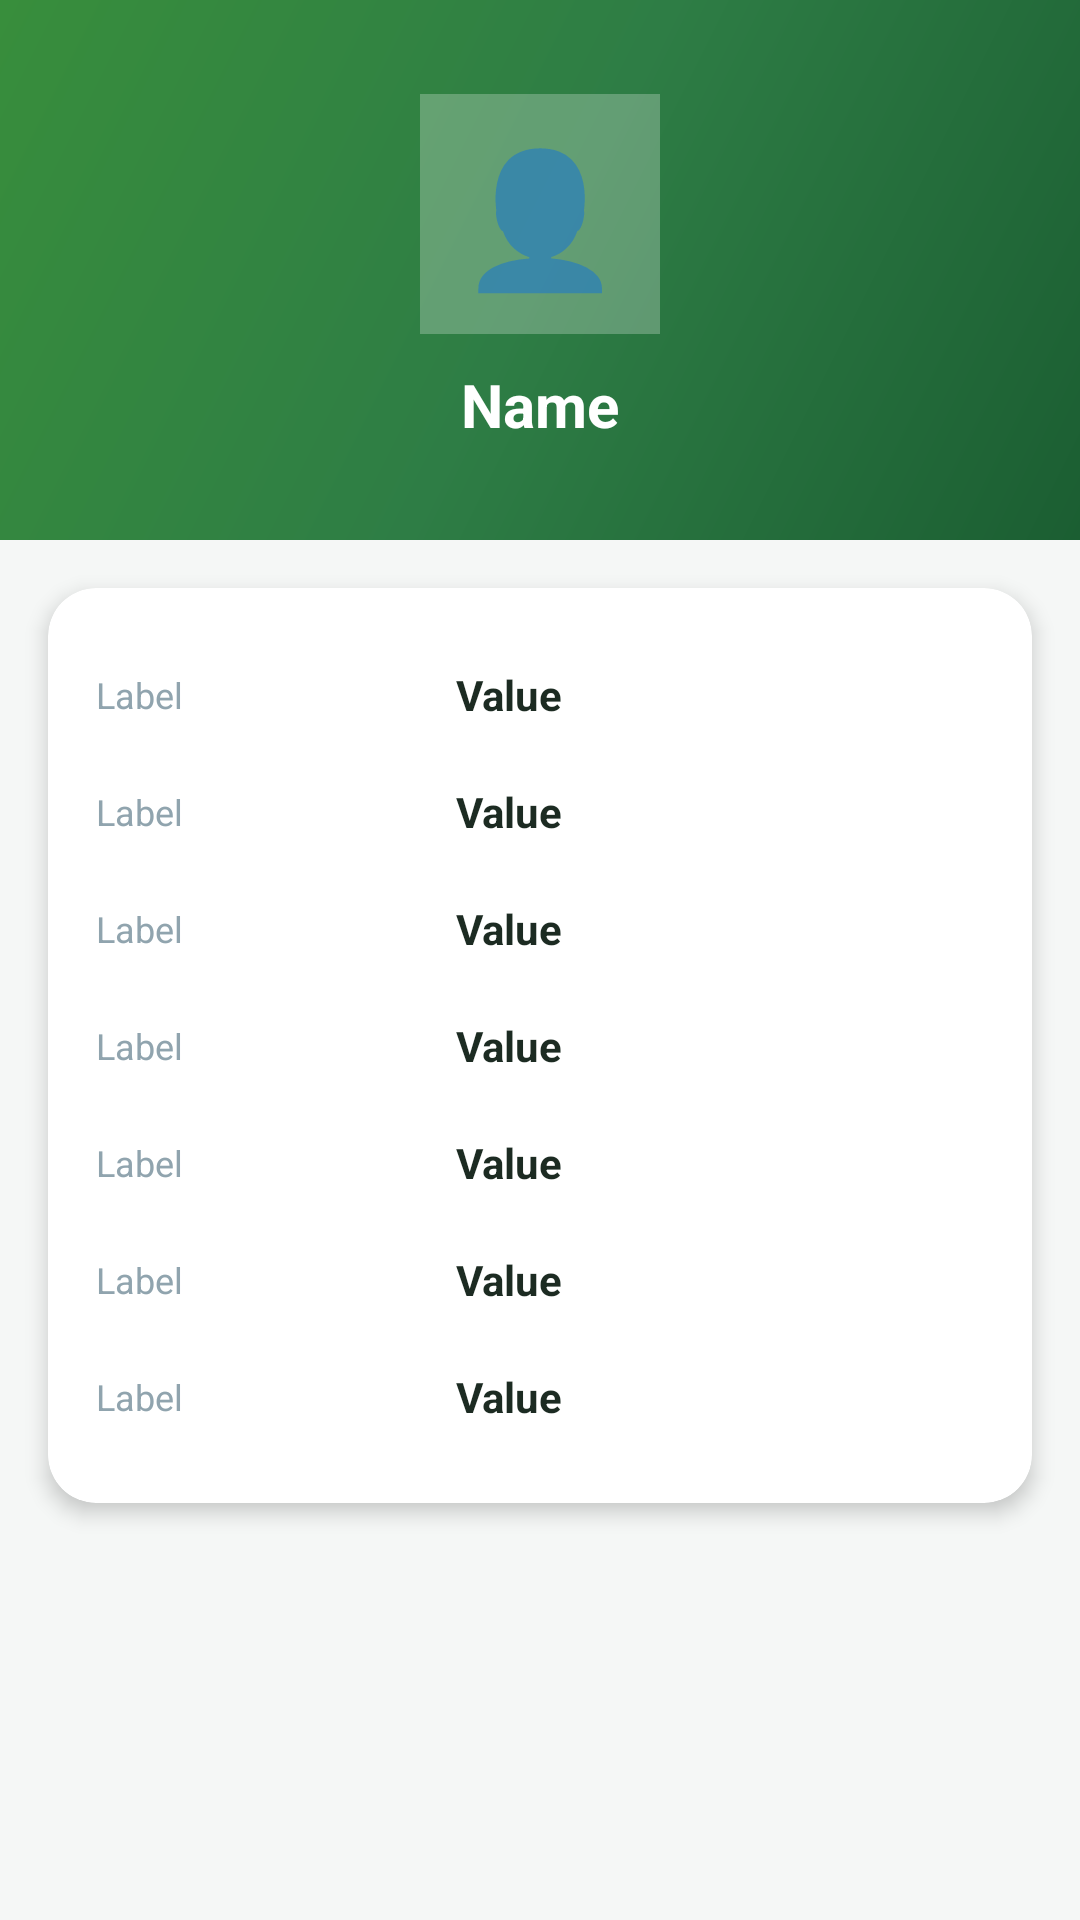

Android layout source for this screen:
<!-- AndroidManifest.xml: application theme Theme.KrishiHR -->
<!-- res/layout/fragment_profile.xml -->
<?xml version="1.0" encoding="utf-8"?>
<androidx.core.widget.NestedScrollView xmlns:android="http://schemas.android.com/apk/res/android"
    xmlns:app="http://schemas.android.com/apk/res-auto"
    android:layout_width="match_parent" android:layout_height="match_parent"
    android:background="@color/background">
    <LinearLayout android:layout_width="match_parent" android:layout_height="wrap_content"
        android:orientation="vertical">

        
        <LinearLayout android:layout_width="match_parent" android:layout_height="180dp"
            android:background="@drawable/bg_toolbar_purple" android:gravity="center"
            android:orientation="vertical">
            <TextView android:layout_width="80dp" android:layout_height="80dp"
                android:text="👤" android:textSize="44sp" android:gravity="center"
                android:background="#40FFFFFF"/>
            <TextView android:id="@+id/tvProfileName" android:layout_width="wrap_content"
                android:layout_height="wrap_content" android:text="Name"
                android:textColor="@color/white" android:textSize="20sp"
                android:textStyle="bold" android:layout_marginTop="10dp"/>
        </LinearLayout>

        
        <androidx.cardview.widget.CardView android:layout_width="match_parent"
            android:layout_height="wrap_content" android:layout_margin="16dp"
            app:cardCornerRadius="16dp" app:cardElevation="4dp">
            <LinearLayout android:layout_width="match_parent" android:layout_height="wrap_content"
                android:orientation="vertical" android:padding="16dp">

                <include layout="@layout/item_profile_detail" android:id="@+id/rowEmail" />
                <include layout="@layout/item_profile_detail" android:id="@+id/rowCode" />
                <include layout="@layout/item_profile_detail" android:id="@+id/rowDept" />
                <include layout="@layout/item_profile_detail" android:id="@+id/rowDesig" />
                <include layout="@layout/item_profile_detail" android:id="@+id/rowManager" />
                <include layout="@layout/item_profile_detail" android:id="@+id/rowRole" />
                <include layout="@layout/item_profile_detail" android:id="@+id/rowDOJ" />

            </LinearLayout>
        </androidx.cardview.widget.CardView>

        
        <TextView android:id="@+id/tvProfileEmail" android:layout_width="0dp" android:layout_height="0dp" android:visibility="gone"/>
        <TextView android:id="@+id/tvProfileCode" android:layout_width="0dp" android:layout_height="0dp" android:visibility="gone"/>
        <TextView android:id="@+id/tvProfileDept" android:layout_width="0dp" android:layout_height="0dp" android:visibility="gone"/>
        <TextView android:id="@+id/tvProfileDesig" android:layout_width="0dp" android:layout_height="0dp" android:visibility="gone"/>
        <TextView android:id="@+id/tvProfileManager" android:layout_width="0dp" android:layout_height="0dp" android:visibility="gone"/>
        <TextView android:id="@+id/tvProfileRole" android:layout_width="0dp" android:layout_height="0dp" android:visibility="gone"/>
        <TextView android:id="@+id/tvProfileDOJ" android:layout_width="0dp" android:layout_height="0dp" android:visibility="gone"/>

    </LinearLayout>
</androidx.core.widget.NestedScrollView>
<!-- res/layout/item_profile_detail.xml (included above) -->
<?xml version="1.0" encoding="utf-8"?>
<LinearLayout xmlns:android="http://schemas.android.com/apk/res/android"
    android:layout_width="match_parent" android:layout_height="wrap_content"
    android:orientation="horizontal" android:gravity="center_vertical"
    android:paddingVertical="10dp">
    <TextView android:id="@+id/tvLabel" android:layout_width="120dp"
        android:layout_height="wrap_content" android:text="Label"
        android:textColor="@color/text_hint" android:textSize="12sp"/>
    <TextView android:id="@+id/tvValue" android:layout_width="0dp"
        android:layout_height="wrap_content" android:layout_weight="1"
        android:text="Value" android:textColor="@color/text_primary"
        android:textSize="14sp" android:textStyle="bold"/>
</LinearLayout>
<!-- resources referenced by this layout -->
<resources>
  <color name="background">#F5F7F6</color>
  <color name="text_hint">#90A4AE</color>
  <color name="text_primary">#1C2B22</color>
  <color name="white">#FFFFFF</color>
  <!-- drawable bg_toolbar_purple (drawable) -->
  <?xml version="1.0" encoding="utf-8"?>
  <shape xmlns:android="http://schemas.android.com/apk/res/android" android:shape="rectangle"><gradient android:angle="135" android:startColor="#1B5E32" android:centerColor="#2E7D45" android:endColor="#388E3C" android:type="linear"/></shape>
  <style name="Theme.KrishiHR" parent="Theme.MaterialComponents.Light.NoActionBar">
          <item name="colorPrimary">@color/primary</item>
          <item name="colorPrimaryVariant">@color/primary_dark</item>
          <item name="colorOnPrimary">@color/white</item>
          <item name="colorSecondary">@color/accent_orange</item>
          <item name="colorSecondaryVariant">@color/accent_orange</item>
          <item name="colorOnSecondary">@color/white</item>
          <item name="android:colorBackground">@color/background</item>
          <item name="colorSurface">@color/surface</item>
          <item name="colorOnSurface">@color/text_primary</item>
          <item name="android:statusBarColor">#FFFFFF</item>
          <item name="android:windowLightStatusBar" tools:targetApi="m">true</item>
          <item name="android:navigationBarColor">@color/white</item>
          <item name="android:windowLightNavigationBar" tools:targetApi="o_mr1">true</item>
          <item name="materialCardViewStyle">@style/KrishiHR.CardView</item>
          <item name="shapeAppearanceMediumComponent">@style/ShapeAppearance.KrishiHR.MediumComponent</item>
          <item name="shapeAppearanceLargeComponent">@style/ShapeAppearance.KrishiHR.LargeComponent</item>
      </style>
  <color name="primary">#2E7D45</color>
  <color name="primary_dark">#1B5E32</color>
  <color name="accent_orange">#E65100</color>
  <color name="surface">#FFFFFF</color>
  <style name="KrishiHR.CardView" parent="Widget.MaterialComponents.CardView">
          <item name="cardElevation">2dp</item>
          <item name="cardCornerRadius">16dp</item>
          <item name="cardBackgroundColor">@color/surface</item>
      </style>
  <style name="ShapeAppearance.KrishiHR.MediumComponent" parent="ShapeAppearance.MaterialComponents.MediumComponent">
          <item name="cornerFamily">rounded</item>
          <item name="cornerSize">12dp</item>
      </style>
  <style name="ShapeAppearance.KrishiHR.LargeComponent" parent="ShapeAppearance.MaterialComponents.LargeComponent">
          <item name="cornerFamily">rounded</item>
          <item name="cornerSize">20dp</item>
      </style>
</resources>
